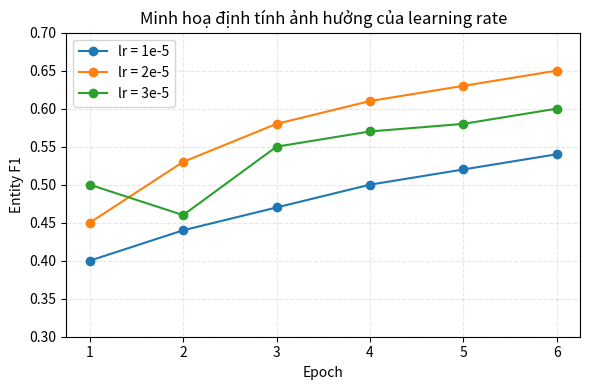

This chart was generated by the following Python code:
#!/usr/bin/env python3
# -*- coding: utf-8 -*-
"""
Vẽ biểu đồ MINH HOẠ (schematic) cho ảnh hưởng của các mức learning rate khác nhau
(ví dụ 1e-5, 2e-5, 3e-5) lên tốc độ hội tụ Entity F1.

Lưu ý:
- Đây KHÔNG phải dữ liệu đo đạc trực tiếp, chỉ là đường cong mô phỏng
  để giải thích trực giác trong báo cáo.

Chạy:
    python scripts/visualize_lr_schematic.py

Ảnh sẽ được lưu tại: reports/lr_schematic.png
"""

from __future__ import annotations

from pathlib import Path

import matplotlib.pyplot as plt
import numpy as np


def main() -> None:
    epochs = np.arange(1, 7)  # 6 epoch cho minh hoạ rõ hơn

    # Các giá trị F1 MINH HOẠ (không phải log thật)
    # lr = 1e-5: tăng chậm và đều
    f1_1e5 = [0.40, 0.44, 0.47, 0.50, 0.52, 0.54]
    # lr = 2e-5: tăng nhanh hơn và ổn định
    f1_2e5 = [0.45, 0.53, 0.58, 0.61, 0.63, 0.65]
    # lr = 3e-5: dao động rõ ở đầu, sau đó mới ổn định hơn
    f1_3e5 = [0.50, 0.46, 0.55, 0.57, 0.58, 0.60]

    plt.figure(figsize=(6, 4))
    plt.plot(epochs, f1_1e5, marker="o", label="lr = 1e-5")
    plt.plot(epochs, f1_2e5, marker="o", label="lr = 2e-5")
    plt.plot(epochs, f1_3e5, marker="o", label="lr = 3e-5")

    plt.xlabel("Epoch")
    plt.ylabel("Entity F1")
    plt.ylim(0.3, 0.7)
    plt.title("Minh hoạ định tính ảnh hưởng của learning rate")
    plt.grid(True, linestyle="--", alpha=0.3)
    plt.legend()
    plt.tight_layout()

    out_dir = Path("reports")
    out_dir.mkdir(parents=True, exist_ok=True)
    out_path = out_dir / "lr_schematic.png"
    plt.savefig(out_path, dpi=200)
    plt.close()

    print(f"✅ Đã sinh biểu đồ minh hoạ tại: {out_path}")


if __name__ == "__main__":
    main()
